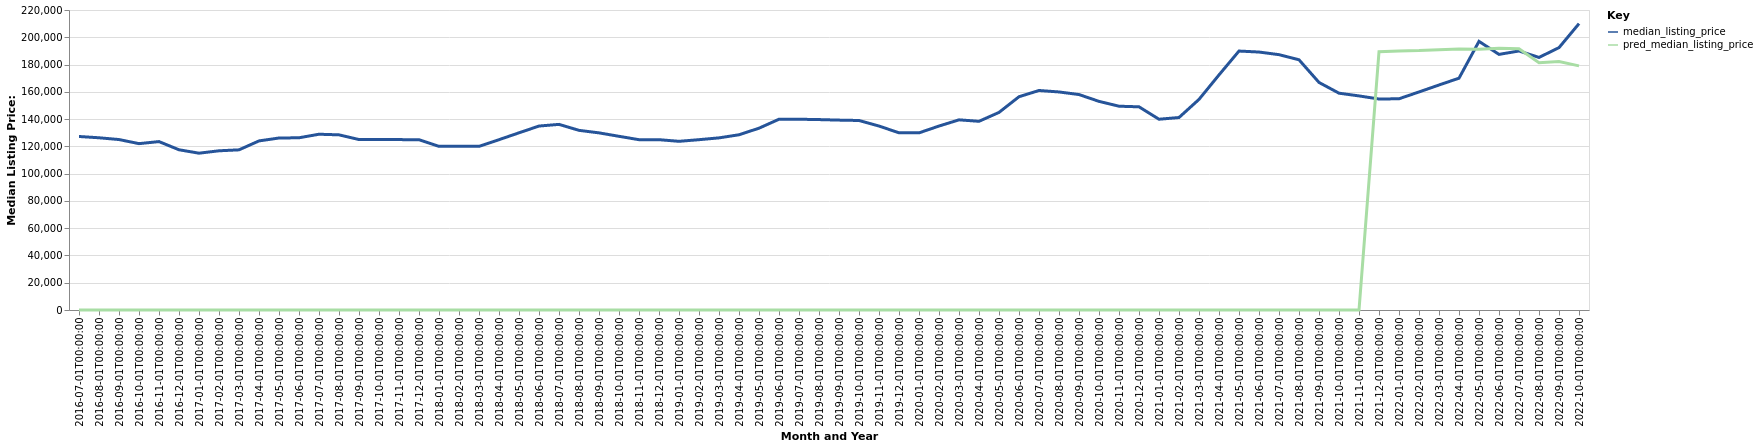

Data behind this chart, as committed beside it:
date, time_idx, median_listing_price, thirty_year_interest_rate_five, month, county_name, active_listing_count, pred_median_listing_price, month_year
2016-07-01, 0, 127250, 3.72, 7, Binghamton, NY, 1357, 0, Jul-2016
2016-08-01, 1, 126300, 3.73, 8, Binghamton, NY, 1350, 0, Aug-2016
2016-09-01, 2, 125000, 3.66, 9, Binghamton, NY, 1329, 0, Sep-2016
2016-10-01, 3, 122000, 3.64, 10, Binghamton, NY, 1282, 0, Oct-2016
2016-11-01, 4, 123500, 3.66, 11, Binghamton, NY, 1175, 0, Nov-2016
2016-12-01, 5, 117500, 3.48, 12, Binghamton, NY, 1080, 0, Dec-2016
2017-01-01, 6, 115000, 3.45, 1, Binghamton, NY, 992.0, 0, Jan-2017
2017-02-01, 7, 116750, 3.5, 2, Binghamton, NY, 969.0, 0, Feb-2017
2017-03-01, 8, 117450, 3.52, 3, Binghamton, NY, 961.0, 0, Mar-2017
2017-04-01, 9, 124000, 4.03, 4, Binghamton, NY, 964.0, 0, Apr-2017
2017-05-01, 10, 126125, 4.32, 5, Binghamton, NY, 1031, 0, May-2017
2017-06-01, 11, 126299, 4.2, 6, Binghamton, NY, 1087, 0, Jun-2017
2017-07-01, 12, 128900, 4.19, 7, Binghamton, NY, 1154, 0, Jul-2017
2017-08-01, 13, 128450, 4.3, 8, Binghamton, NY, 1162, 0, Aug-2017
2017-09-01, 14, 125000, 4.1, 9, Binghamton, NY, 1107, 0, Sep-2017
2017-10-01, 15, 125000, 4.05, 10, Binghamton, NY, 1089, 0, Oct-2017
2017-11-01, 16, 124950, 3.94, 11, Binghamton, NY, 1046, 0, Nov-2017
2017-12-01, 17, 124900, 4.03, 12, Binghamton, NY, 948.0, 0, Dec-2017
2018-01-01, 18, 120000, 3.93, 1, Binghamton, NY, 890.0, 0, Jan-2018
2018-02-01, 19, 120000, 3.83, 2, Binghamton, NY, 855.0, 0, Feb-2018
2018-03-01, 20, 120000, 3.94, 3, Binghamton, NY, 822.0, 0, Mar-2018
2018-04-01, 21, 124900, 3.95, 4, Binghamton, NY, 806.0, 0, Apr-2018
2018-05-01, 22, 129938, 3.99, 5, Binghamton, NY, 842.0, 0, May-2018
2018-06-01, 23, 134900, 4.15, 6, Binghamton, NY, 936.0, 0, Jun-2018
2018-07-01, 24, 136125, 4.4, 7, Binghamton, NY, 1017, 0, Jul-2018
2018-08-01, 25, 131750, 4.46, 8, Binghamton, NY, 1051, 0, Aug-2018
2018-09-01, 26, 129900, 4.58, 9, Binghamton, NY, 1019, 0, Sep-2018
2018-10-01, 27, 127373, 4.66, 10, Binghamton, NY, 1002, 0, Oct-2018
2018-11-01, 28, 124900, 4.62, 11, Binghamton, NY, 966.0, 0, Nov-2018
2018-12-01, 29, 124900, 4.54, 12, Binghamton, NY, 870.0, 0, Dec-2018
2019-01-01, 30, 123700, 4.6, 1, Binghamton, NY, 799.0, 0, Jan-2019
2019-02-01, 31, 124900, 4.72, 2, Binghamton, NY, 739.0, 0, Feb-2019
2019-03-01, 32, 126229, 4.9, 3, Binghamton, NY, 768.0, 0, Mar-2019
2019-04-01, 33, 128500, 4.94, 4, Binghamton, NY, 793.0, 0, Apr-2019
2019-05-01, 34, 133325, 4.75, 5, Binghamton, NY, 865.0, 0, May-2019
2019-06-01, 35, 139900, 4.51, 6, Binghamton, NY, 962.0, 0, Jun-2019
2019-07-01, 36, 139900, 4.41, 7, Binghamton, NY, 993.0, 0, Jul-2019
2019-08-01, 37, 139641, 4.41, 8, Binghamton, NY, 1014, 0, Aug-2019
2019-09-01, 38, 139252, 4.2, 9, Binghamton, NY, 1014, 0, Sep-2019
2019-10-01, 39, 138975, 4.14, 10, Binghamton, NY, 1015, 0, Oct-2019
2019-11-01, 40, 134900, 3.84, 11, Binghamton, NY, 949.0, 0, Nov-2019
2019-12-01, 41, 129950, 3.81, 12, Binghamton, NY, 858.0, 0, Dec-2019
2020-01-01, 42, 129900, 3.75, 1, Binghamton, NY, 763.0, 0, Jan-2020
2020-02-01, 43, 134900, 3.73, 2, Binghamton, NY, 726.0, 0, Feb-2020
2020-03-01, 44, 139450, 3.78, 3, Binghamton, NY, 707.0, 0, Mar-2020
2020-04-01, 45, 138375, 3.75, 4, Binghamton, NY, 621.0, 0, Apr-2020
2020-05-01, 46, 144900, 3.74, 5, Binghamton, NY, 587.0, 0, May-2020
2020-06-01, 47, 156400, 3.72, 6, Binghamton, NY, 589.0, 0, Jun-2020
2020-07-01, 48, 160975, 3.49, 7, Binghamton, NY, 550.0, 0, Jul-2020
2020-08-01, 49, 159900, 3.65, 8, Binghamton, NY, 552.0, 0, Aug-2020
2020-09-01, 50, 158000, 3.33, 9, Binghamton, NY, 551.0, 0, Sep-2020
2020-10-01, 51, 153000, 3.28, 10, Binghamton, NY, 553.0, 0, Oct-2020
2020-11-01, 52, 149450, 3.21, 11, Binghamton, NY, 516.0, 0, Nov-2020
2020-12-01, 53, 149000, 3.07, 12, Binghamton, NY, 455.0, 0, Dec-2020
2021-01-01, 54, 139900, 2.99, 1, Binghamton, NY, 398.0, 0, Jan-2021
2021-02-01, 55, 141150, 2.93, 2, Binghamton, NY, 327.0, 0, Feb-2021
2021-03-01, 56, 154450, 2.88, 3, Binghamton, NY, 301.0, 0, Mar-2021
2021-04-01, 57, 172400, 2.84, 4, Binghamton, NY, 277.0, 0, Apr-2021
2021-05-01, 58, 189900, 2.71, 5, Binghamton, NY, 302.0, 0, May-2021
2021-06-01, 59, 189175, 2.79, 6, Binghamton, NY, 347.0, 0, Jun-2021
... 16 more rows
